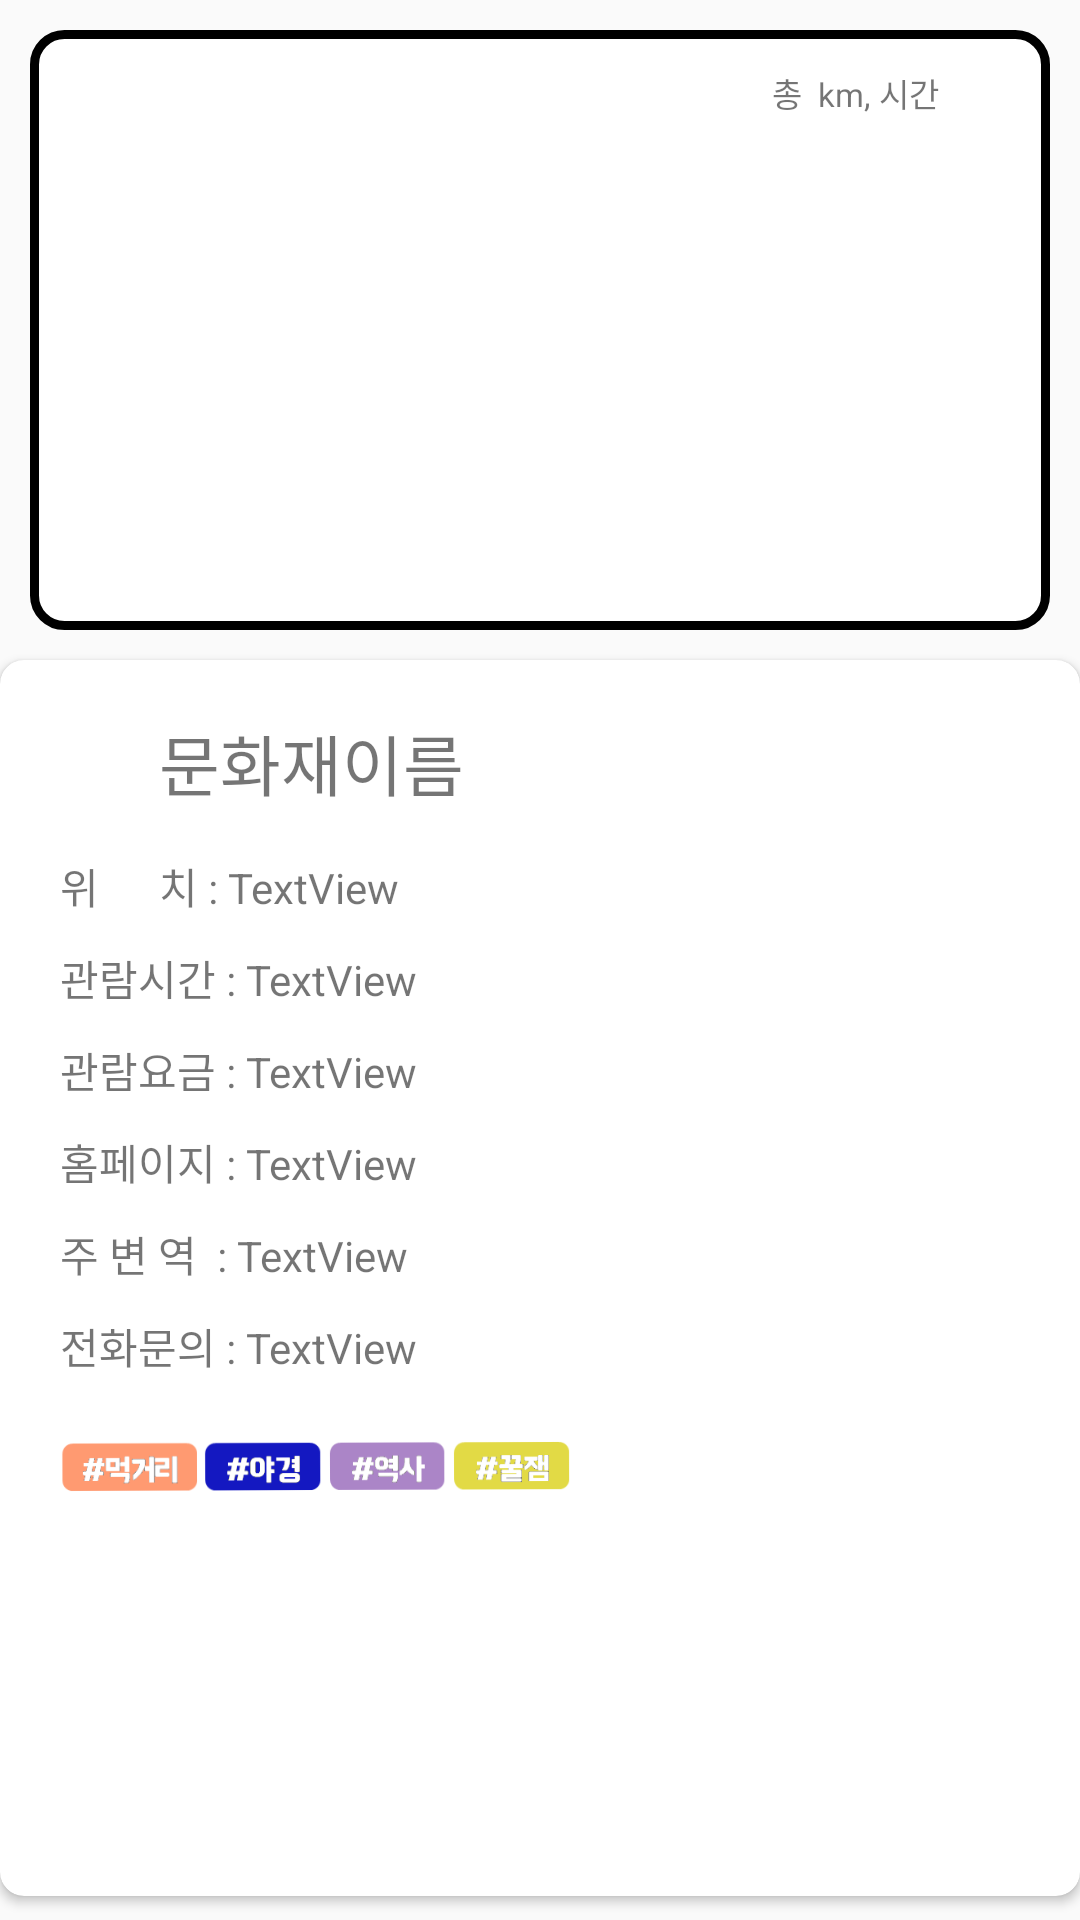

Produce the Android XML layout that renders to this screen, including the resource entries it uses.
<!-- AndroidManifest.xml: application theme AppTheme -->
<!-- res/layout/fragment_course1.xml -->
<?xml version="1.0" encoding="utf-8"?>
<LinearLayout xmlns:android="http://schemas.android.com/apk/res/android"
    xmlns:app="http://schemas.android.com/apk/res-auto"
    xmlns:tools="http://schemas.android.com/tools"
    android:orientation="vertical"
    android:layout_width="match_parent"
    android:layout_height="match_parent">

    <LinearLayout
        android:layout_width="match_parent"
        android:layout_height="200dp"
        android:layout_margin="10dp"
        android:background="@drawable/rounded2"
        android:orientation="vertical">

        <RelativeLayout
            android:layout_width="match_parent"
            android:layout_height="wrap_content"
            android:background="@drawable/rounded_up">

            <TextView
                android:id="@+id/course_name"
                android:layout_width="wrap_content"
                android:layout_height="wrap_content"
                android:layout_marginBottom="2dp"
                android:layout_marginLeft="15dp"
                android:layout_marginRight="10dp"
                android:layout_marginTop="2dp"
                android:gravity="center"
                android:paddingTop="3dp"
                android:text="코스이름"
                android:textColor="@color/cardview_light_background"
                android:textSize="24sp"
                android:textStyle="bold" />

            <TextView
                android:id="@+id/TDT"
                android:layout_width="100dp"
                android:layout_height="25dp"
                android:layout_alignParentEnd="true"
                android:layout_alignParentRight="true"
                android:layout_centerVertical="true"
                android:layout_marginRight="15dp"
                android:background="@drawable/rounded3"
                android:gravity="center"
                android:padding="2dp"
                android:text="총  km, 시간"
                android:textColor="@color/google_red"
                android:textSize="11sp" />

        </RelativeLayout>

        <RelativeLayout
            android:layout_width="match_parent"
            android:layout_height="match_parent">

            <ImageView
                android:id="@+id/course_map"
                android:layout_width="match_parent"
                android:layout_height="match_parent"
                android:layout_marginBottom="14dp"
                android:layout_marginLeft="4dp"
                android:layout_marginRight="4dp"
                android:layout_marginTop="6dp"
                android:scaleType="fitXY" />

        </RelativeLayout>

    </LinearLayout>

    <android.support.v7.widget.CardView
        android:id="@+id/card2"
        android:layout_width="match_parent"
        android:layout_height="match_parent"
        android:layout_gravity="center"
        android:layout_marginBottom="8dp"
        android:layout_marginLeft="@dimen/md_keylines"
        android:layout_marginRight="@dimen/md_keylines"
        android:foreground="?attr/selectableItemBackground"
        app:cardCornerRadius="8dp">

        <ScrollView
            android:layout_width="match_parent"
            android:layout_height="match_parent">

            <LinearLayout
                android:layout_width="match_parent"
                android:layout_height="wrap_content"
                android:orientation="vertical"
                android:paddingBottom="20dp"
                android:paddingLeft="20dp"
                android:paddingRight="20dp"
                android:paddingTop="15dp"
                android:weightSum="1">

                <LinearLayout
                    android:layout_width="match_parent"
                    android:layout_height="wrap_content"
                    android:orientation="horizontal"
                    android:paddingBottom="5dp">

                    <TextView
                        android:id="@+id/textView"
                        android:layout_width="25dp"
                        android:layout_height="25dp"
                        android:layout_marginBottom="5dp"
                        android:layout_marginTop="5dp"
                        android:background="@drawable/rounded_index"
                        android:gravity="center_horizontal"
                        android:paddingTop="3dp"
                        android:text="1"
                        android:textColor="@color/cardview_light_background"
                        android:textSize="22sp"
                        android:textStyle="bold" />

                    <TextView
                        android:id="@+id/name"
                        android:layout_width="wrap_content"
                        android:layout_height="match_parent"
                        android:layout_alignParentLeft="false"
                        android:layout_alignParentStart="false"
                        android:layout_marginLeft="8dp"
                        android:gravity="center"
                        android:paddingTop="3dp"
                        android:text="문화재이름"
                        android:textColor="@color/google_green"
                        android:textSize="22sp" />
                </LinearLayout>

                <LinearLayout
                    android:layout_width="match_parent"
                    android:layout_height="wrap_content"
                    android:layout_marginBottom="10dp"
                    android:layout_marginTop="10dp"
                    android:orientation="horizontal">

                    <TextView
                        android:id="@+id/textView7"
                        android:layout_width="wrap_content"
                        android:layout_height="wrap_content"
                        android:text="위      치 : "
                        android:textSize="14sp" />

                    <TextView
                        android:id="@+id/add"
                        android:layout_width="wrap_content"
                        android:layout_height="wrap_content"
                        android:text="TextView"
                        android:textSize="14sp" />
                </LinearLayout>

                <LinearLayout
                    android:layout_width="match_parent"
                    android:layout_height="wrap_content"
                    android:layout_marginBottom="10dp"
                    android:orientation="horizontal">

                    <TextView
                        android:id="@+id/textView8"
                        android:layout_width="wrap_content"
                        android:layout_height="wrap_content"
                        android:text="관람시간 : "
                        android:textSize="14sp" />

                    <TextView
                        android:id="@+id/time"
                        android:layout_width="wrap_content"
                        android:layout_height="wrap_content"
                        android:text="TextView"
                        android:textSize="14sp" />
                </LinearLayout>

                <LinearLayout
                    android:layout_width="match_parent"
                    android:layout_height="wrap_content"
                    android:layout_marginBottom="10dp"
                    android:orientation="horizontal">

                    <TextView
                        android:id="@+id/textView10"
                        android:layout_width="wrap_content"
                        android:layout_height="wrap_content"
                        android:text="관람요금 : "
                        android:textSize="14sp" />

                    <TextView
                        android:id="@+id/fee"
                        android:layout_width="wrap_content"
                        android:layout_height="wrap_content"
                        android:text="TextView"
                        android:textSize="14sp" />
                </LinearLayout>

                <LinearLayout
                    android:layout_width="match_parent"
                    android:layout_height="wrap_content"
                    android:layout_marginBottom="10dp"
                    android:orientation="horizontal">

                    <TextView
                        android:id="@+id/textView12"
                        android:layout_width="wrap_content"
                        android:layout_height="wrap_content"
                        android:text="홈페이지 : "
                        android:textSize="14sp" />

                    <TextView
                        android:id="@+id/homepage"
                        android:layout_width="wrap_content"
                        android:layout_height="wrap_content"
                        android:text="TextView"
                        android:textSize="14sp" />
                </LinearLayout>

                <LinearLayout
                    android:layout_width="match_parent"
                    android:layout_height="wrap_content"
                    android:layout_marginBottom="10dp"
                    android:orientation="horizontal">

                    <TextView
                        android:id="@+id/textView14"
                        android:layout_width="wrap_content"
                        android:layout_height="wrap_content"
                        android:text="주 변 역  : "
                        android:textSize="14sp" />

                    <TextView
                        android:id="@+id/station"
                        android:layout_width="wrap_content"
                        android:layout_height="wrap_content"
                        android:text="TextView"
                        android:textSize="14sp" />
                </LinearLayout>

                <LinearLayout
                    android:layout_width="match_parent"
                    android:layout_height="wrap_content"
                    android:layout_marginBottom="10dp"
                    android:orientation="horizontal">

                    <TextView
                        android:id="@+id/textView16"
                        android:layout_width="wrap_content"
                        android:layout_height="wrap_content"
                        android:text="전화문의 : "
                        android:textSize="14sp" />

                    <TextView
                        android:id="@+id/tell"
                        android:layout_width="wrap_content"
                        android:layout_height="wrap_content"
                        android:text="TextView"
                        android:textSize="14sp" />

                </LinearLayout>

                <LinearLayout
                    android:layout_width="match_parent"
                    android:layout_height="2dp"
                    android:layout_marginBottom="8dp"
                    android:layout_weight="0.2"
                    android:background="@drawable/selected_border"
                    android:orientation="horizontal"></LinearLayout>

                <ImageView
                    android:id="@+id/imageView8"
                    android:layout_width="170dp"
                    android:layout_height="23dp"
                    android:layout_marginBottom="10dp"
                    android:scaleType="centerInside"
                    app:srcCompat="@drawable/hashtag" />

            </LinearLayout>
        </ScrollView>

    </android.support.v7.widget.CardView>

</LinearLayout>
<!-- resources referenced by this layout -->
<resources>
  <!-- drawable hashtag: png bitmap (drawable, 18113 bytes) -->
  <!-- drawable rounded2 (drawable-hdpi) -->
  <?xml version="1.0" encoding="utf-8"?>
  <layer-list xmlns:android="http://schemas.android.com/apk/res/android">
      <item>
          <shape android:shape="rectangle">
              <corners android:radius="10dp" />
              <solid android:color="#FFFFFF" />
              <stroke android:width="3dp"
                  android:color="@color/google_green" />
          </shape>
      </item>
  </layer-list>
  <!-- drawable rounded3 (drawable-hdpi) -->
  <?xml version="1.0" encoding="utf-8"?>
  <layer-list xmlns:android="http://schemas.android.com/apk/res/android">
      <item>
          <shape android:shape="rectangle">
              <corners android:radius="40dp" />
              <solid android:color="#FFFFFF" />
          </shape>
      </item>
  </layer-list>
  <!-- drawable rounded_index (drawable) -->
  <?xml version="1.0" encoding="utf-8"?>
  <layer-list xmlns:android="http://schemas.android.com/apk/res/android">
  
      <item>
          <shape android:shape="rectangle">
              <solid android:color="@color/google_green" />
              <corners
                  android:bottomLeftRadius="1dp"
                  android:bottomRightRadius="1dp"
                  android:topLeftRadius="1dp"
                  android:topRightRadius="1dp" />
          </shape>
      </item>
  
  
  
  </layer-list>
  <!-- drawable rounded_up (drawable-hdpi) -->
  <?xml version="1.0" encoding="utf-8"?>
  <shape xmlns:android="http://schemas.android.com/apk/res/android"
      android:shape="rectangle">
  
      <solid android:color="@color/google_green" />
      <corners
          android:radius="10dp"
          android:bottomLeftRadius="0dp"
          android:bottomRightRadius="0dp"
          android:topLeftRadius="10dp"
          android:topRightRadius="10dp"/>
  
  
  </shape>
  <!-- drawable selected_border (drawable-nodpi) -->
  <?xml version="1.0" encoding="utf-8"?>
  <layer-list xmlns:android="http://schemas.android.com/apk/res/android">
  
      <item>
  
          <shape android:shape="rectangle">
  
              <solid android:color="@color/google_green" />
  
          </shape>
  
      </item>
  
      <item android:bottom="3dp">
  
          <shape android:shape="rectangle">
  
              <solid android:color="#ffffff" />
  
          </shape>
  
      </item>
  
  
  
  
  
  
  </layer-list>
  <style name="AppTheme" parent="Theme.AppCompat.Light.DarkActionBar">
          
          <item name="windowNoTitle">true</item>
          <item name="windowActionBar">false</item>
          <item name="colorPrimary">@color/colorPrimary</item>
          <item name="colorPrimaryDark">@color/colorPrimaryDark</item>
          <item name="colorAccent">@color/colorAccent</item>
      </style>
  <!-- not gathered from this repository: default colours our renderer supplied (Android Studio template values) -->
  <color name="colorPrimary">#FF6200EE</color>
  <color name="colorPrimaryDark">#FF3700B3</color>
  <color name="colorAccent">#FF03DAC5</color>
</resources>
